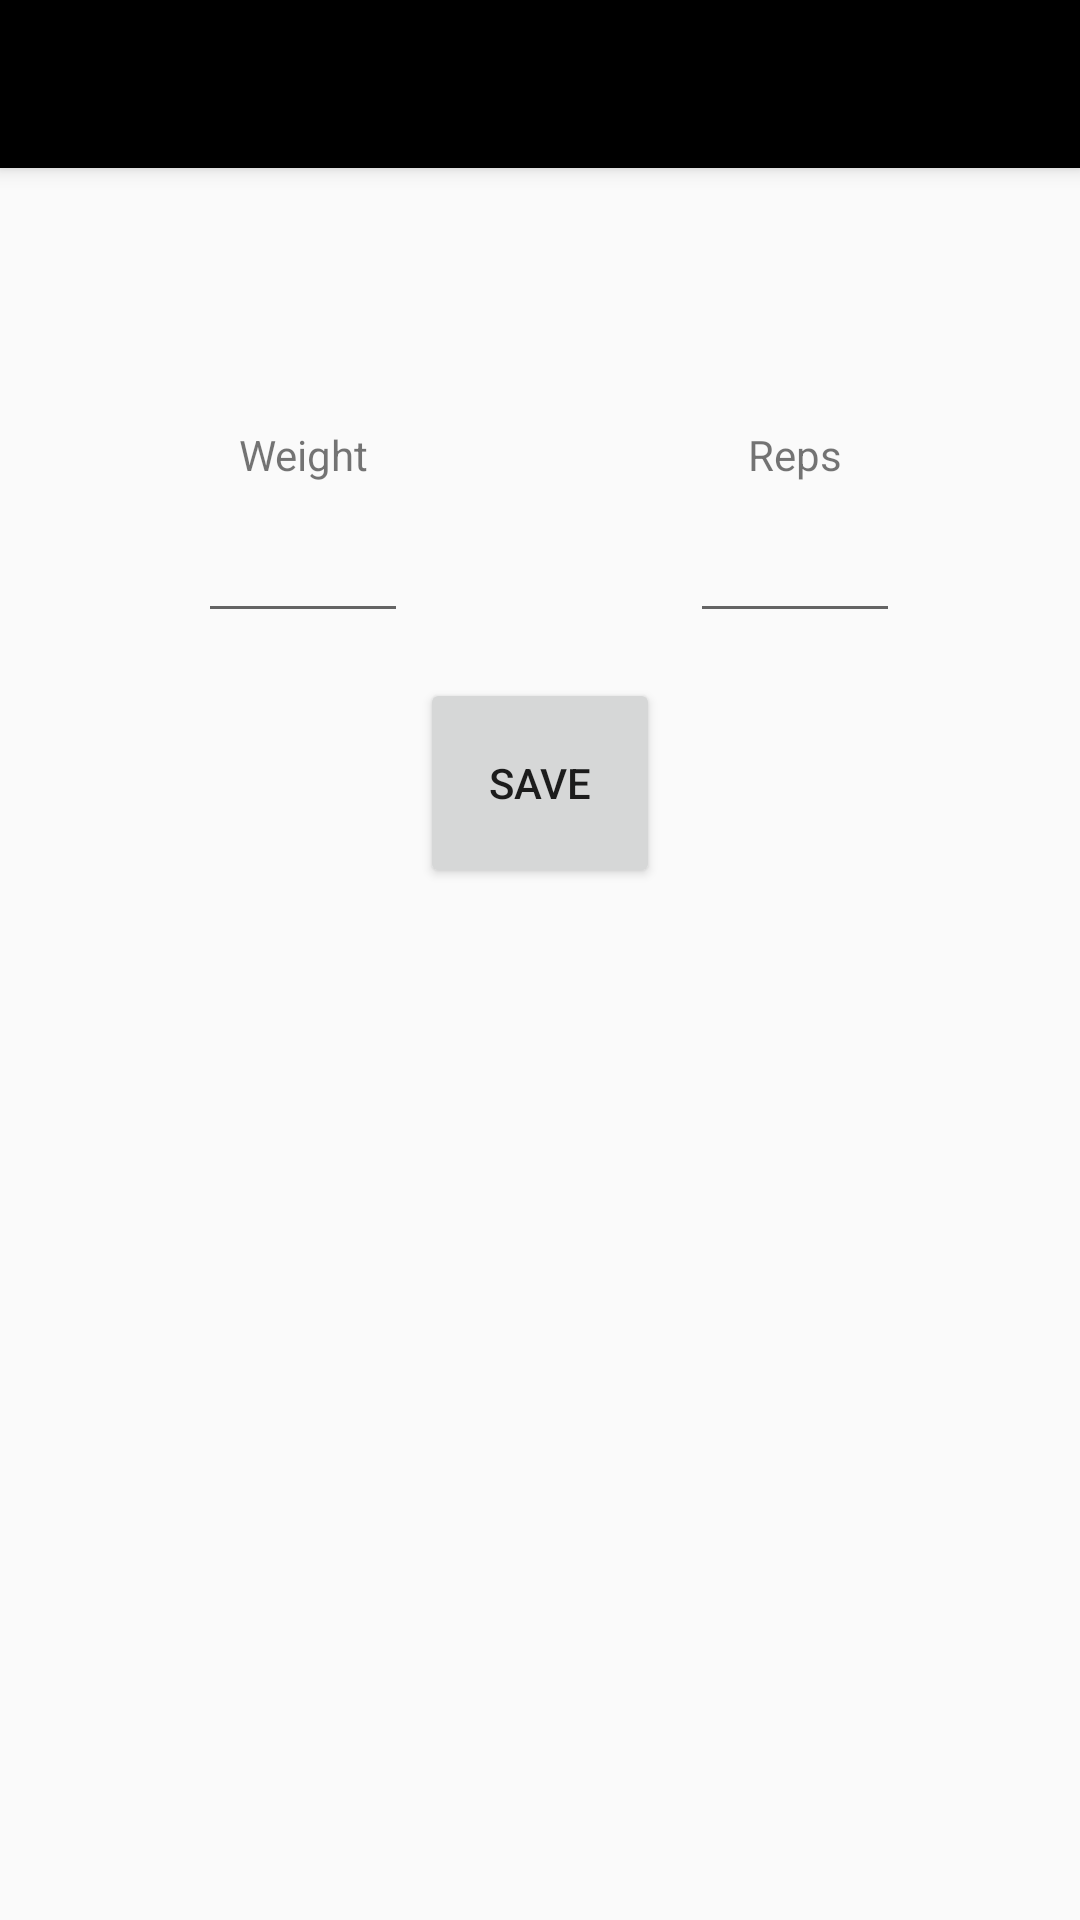

Android layout source for this screen:
<!-- AndroidManifest.xml: application theme AppTheme -->
<!-- res/layout/activity_add_exercise_log.xml -->
<?xml version="1.0" encoding="utf-8"?>
<android.support.design.widget.CoordinatorLayout xmlns:android="http://schemas.android.com/apk/res/android"
    xmlns:app="http://schemas.android.com/apk/res-auto"
    xmlns:tools="http://schemas.android.com/tools"
    android:layout_width="match_parent"
    android:layout_height="match_parent"
    android:fitsSystemWindows="true"
    tools:context=".AddExerciseLogActivity">

    <android.support.design.widget.AppBarLayout
        android:layout_width="match_parent"
        android:layout_height="wrap_content"
        android:theme="@style/AppTheme.AppBarOverlay">

        <android.support.v7.widget.Toolbar
            android:id="@+id/toolbarExerciseLog"
            android:layout_width="match_parent"
            android:layout_height="?attr/actionBarSize"
            android:background="@android:color/black"
            app:popupTheme="@style/AppTheme.PopupOverlay" />

    </android.support.design.widget.AppBarLayout>

    <include layout="@layout/content_add_exercise_log" />



</android.support.design.widget.CoordinatorLayout>
<!-- res/layout/content_add_exercise_log.xml (included above) -->
<?xml version="1.0" encoding="utf-8"?>
<RelativeLayout xmlns:android="http://schemas.android.com/apk/res/android"
    xmlns:app="http://schemas.android.com/apk/res-auto"
    xmlns:tools="http://schemas.android.com/tools"
    android:layout_width="match_parent"
    android:layout_height="match_parent"
    android:paddingBottom="@dimen/activity_vertical_margin"
    android:paddingLeft="@dimen/activity_horizontal_margin"
    android:paddingRight="@dimen/activity_horizontal_margin"
    android:paddingStart="@dimen/activity_horizontal_margin"
    android:paddingEnd="@dimen/activity_horizontal_margin"
    android:paddingTop="@dimen/activity_vertical_margin"
    app:layout_behavior="@string/appbar_scrolling_view_behavior"
    tools:context=".AddExerciseLogActivity"
    tools:showIn="@layout/activity_add_exercise_log">

    <LinearLayout
        android:layout_width="match_parent"
        android:layout_height="wrap_content"
        android:orientation="horizontal"
        android:paddingTop="40dp"
        android:id="@+id/weight_reps">

        <LinearLayout
            android:layout_width="0dp"
            android:layout_height="wrap_content"
            android:layout_weight="1"
            android:orientation="vertical"
            android:paddingTop="30dp"
            android:paddingLeft="@dimen/add_exercise_log_padding_left"
            android:paddingStart="@dimen/add_exercise_log_padding_left"
            android:weightSum="1">
        <TextView
            android:layout_width="70dp"
            android:textAlignment="center"
            android:layout_height="wrap_content"
            android:text="Weight"/>

        <EditText
            android:layout_width="70dp"
            android:layout_height="50dp"
            android:id="@+id/weight_entry"
            android:inputType="numberDecimal"
             />
        </LinearLayout>

        <LinearLayout
            android:layout_width="0dp"
            android:layout_height="wrap_content"
            android:layout_weight="1"
            android:orientation="vertical"
            android:paddingTop="30dp"
            android:paddingLeft="@dimen/add_exercise_log_padding_left"
            android:paddingStart="@dimen/add_exercise_log_padding_left"
            android:weightSum="1">
            <TextView
                android:layout_width="70dp"
                android:textAlignment="center"
                android:layout_height="wrap_content"
                android:text="Reps"/>

            <EditText
                android:layout_width="70dp"
                android:layout_height="50dp"
                android:id="@+id/reps_entry"
                android:inputType="number"/>
        </LinearLayout>

    </LinearLayout>



    <Button
        android:layout_width="80dp"
        android:layout_height="70dp"
        android:text="Save"
        android:id="@+id/saveExerciseLog"
        android:layout_below="@+id/weight_reps"
        android:layout_centerHorizontal="true"
        android:contentDescription="@string/saveExerciseLog"
        android:layout_marginTop="15dp" />


</RelativeLayout>
<!-- resources referenced by this layout -->
<resources>
  <dimen name="activity_horizontal_margin">16dp</dimen>
  <dimen name="activity_vertical_margin">16dp</dimen>
  <dimen name="add_exercise_log_padding_left">50dp</dimen>
  <string name="saveExerciseLog">Save Exercise Log</string>
  <style name="AppTheme.AppBarOverlay" parent="ThemeOverlay.AppCompat.Dark.ActionBar" />
  <style name="AppTheme.PopupOverlay" parent="ThemeOverlay.AppCompat.Light" />
  <style name="AppTheme" parent="Theme.AppCompat.Light">
          
      </style>
</resources>
